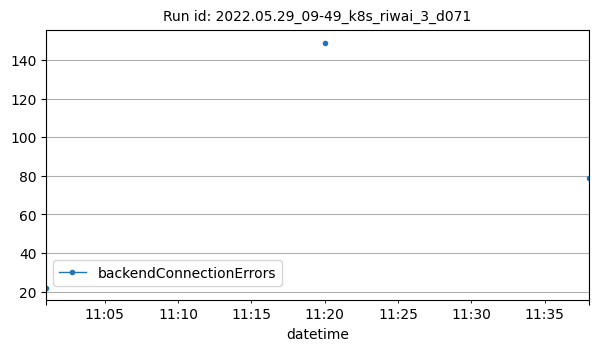

The file beside this chart, header and first rows:
datetime, backendConnectionErrors
2022-05-29T11:01:00Z, 22
2022-05-29T11:20:00Z, 149
2022-05-29T11:38:00Z, 79
